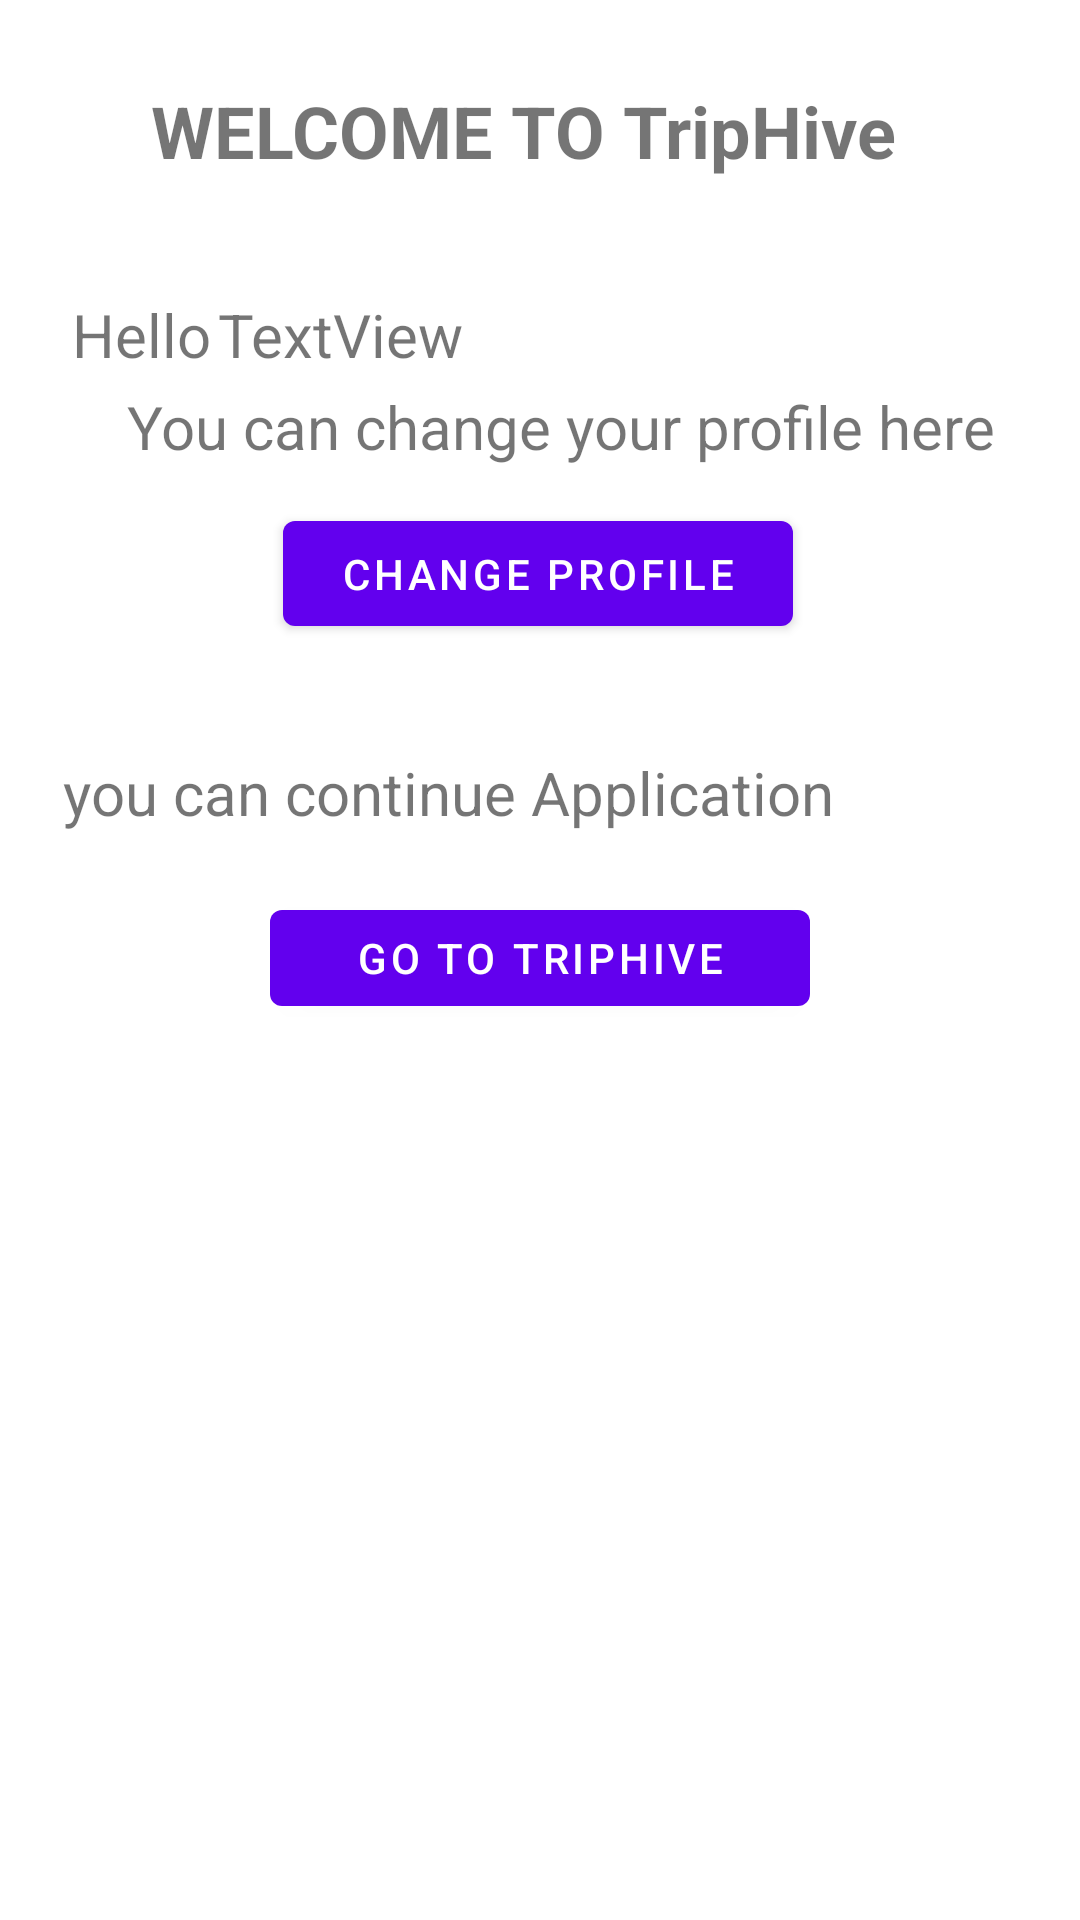

Reconstruct the res/layout file that produces this screen, plus the resources it refers to.
<!-- AndroidManifest.xml: application theme Theme.TripHive -->
<!-- res/layout/activity_welcome.xml -->
<?xml version="1.0" encoding="utf-8"?>
<androidx.constraintlayout.widget.ConstraintLayout xmlns:android="http://schemas.android.com/apk/res/android"
    xmlns:app="http://schemas.android.com/apk/res-auto"
    xmlns:tools="http://schemas.android.com/tools"
    android:layout_width="match_parent"
    android:layout_height="match_parent"
    tools:context=".welcomeActivity">

    <TextView
        android:id="@+id/textViewWelcome"
        android:layout_width="wrap_content"
        android:layout_height="wrap_content"
        android:text="TextView"
        android:textSize="20sp"
        app:layout_constraintBottom_toBottomOf="parent"
        app:layout_constraintEnd_toEndOf="parent"
        app:layout_constraintHorizontal_bias="0.261"
        app:layout_constraintStart_toStartOf="parent"
        app:layout_constraintTop_toTopOf="parent"
        app:layout_constraintVertical_bias="0.16" />

    <TextView
        android:id="@+id/textView13"
        android:layout_width="wrap_content"
        android:layout_height="wrap_content"
        android:text="Hello"
        android:textSize="20sp"
        app:layout_constraintBottom_toBottomOf="parent"
        app:layout_constraintEnd_toEndOf="parent"
        app:layout_constraintHorizontal_bias="0.076"
        app:layout_constraintStart_toStartOf="parent"
        app:layout_constraintTop_toTopOf="parent"
        app:layout_constraintVertical_bias="0.16" />

    <TextView
        android:id="@+id/textView14"
        android:layout_width="wrap_content"
        android:layout_height="wrap_content"
        android:text="You can change your profile here "
        android:textSize="20sp"
        app:layout_constraintBottom_toBottomOf="parent"
        app:layout_constraintEnd_toEndOf="parent"
        app:layout_constraintHorizontal_bias="0.643"
        app:layout_constraintStart_toStartOf="parent"
        app:layout_constraintTop_toTopOf="parent"
        app:layout_constraintVertical_bias="0.21" />

    <Button
        android:id="@+id/btnChangeProfile"
        android:layout_width="170dp"
        android:layout_height="47dp"
        android:text="Change Profile"
        app:layout_constraintBottom_toBottomOf="parent"
        app:layout_constraintEnd_toEndOf="parent"
        app:layout_constraintHorizontal_bias="0.497"
        app:layout_constraintStart_toStartOf="parent"
        app:layout_constraintTop_toTopOf="parent"
        app:layout_constraintVertical_bias="0.283" />

    <TextView
        android:id="@+id/textView16"
        android:layout_width="wrap_content"
        android:layout_height="wrap_content"
        android:text="WELCOME TO TripHive"
        android:textSize="24sp"
        android:textStyle="bold"
        app:layout_constraintBottom_toBottomOf="parent"
        app:layout_constraintEnd_toEndOf="parent"
        app:layout_constraintHorizontal_bias="0.451"
        app:layout_constraintStart_toStartOf="parent"
        app:layout_constraintTop_toTopOf="parent"
        app:layout_constraintVertical_bias="0.045" />

    <Button
        android:id="@+id/continueTrip"
        android:layout_width="180dp"
        android:layout_height="44dp"
        android:text="Go to TripHive"
        app:layout_constraintBottom_toBottomOf="parent"
        app:layout_constraintEnd_toEndOf="parent"
        app:layout_constraintStart_toStartOf="parent"
        app:layout_constraintTop_toTopOf="parent"
        app:layout_constraintVertical_bias="0.499" />

    <TextView
        android:id="@+id/textView17"
        android:layout_width="wrap_content"
        android:layout_height="wrap_content"
        android:text="you can continue Application"
        android:textSize="20sp"
        app:layout_constraintBottom_toBottomOf="parent"
        app:layout_constraintEnd_toEndOf="parent"
        app:layout_constraintHorizontal_bias="0.203"
        app:layout_constraintStart_toStartOf="parent"
        app:layout_constraintTop_toTopOf="parent"
        app:layout_constraintVertical_bias="0.409" />

</androidx.constraintlayout.widget.ConstraintLayout>
<!-- resources referenced by this layout -->
<resources>
  <style name="Theme.TripHive" parent="Theme.MaterialComponents.DayNight.NoActionBar">
          
          <item name="colorPrimary">@color/purple_500</item>
          <item name="colorPrimaryVariant">@color/purple_700</item>
          <item name="colorOnPrimary">@color/white</item>
          
          <item name="colorSecondary">@color/teal_200</item>
          <item name="colorSecondaryVariant">@color/teal_700</item>
          <item name="colorOnSecondary">@color/black</item>
          
          <item name="android:statusBarColor">?attr/colorPrimaryVariant</item>
          
      </style>
  <!-- not gathered from this repository: default colours our renderer supplied (Android Studio template values) -->
  <color name="purple_500">#FF6200EE</color>
  <color name="purple_700">#FF3700B3</color>
  <color name="teal_200">#FF03DAC5</color>
  <color name="teal_700">#FF018786</color>
  <color name="black">#FF000000</color>
  <color name="white">#FFFFFFFF</color>
</resources>
